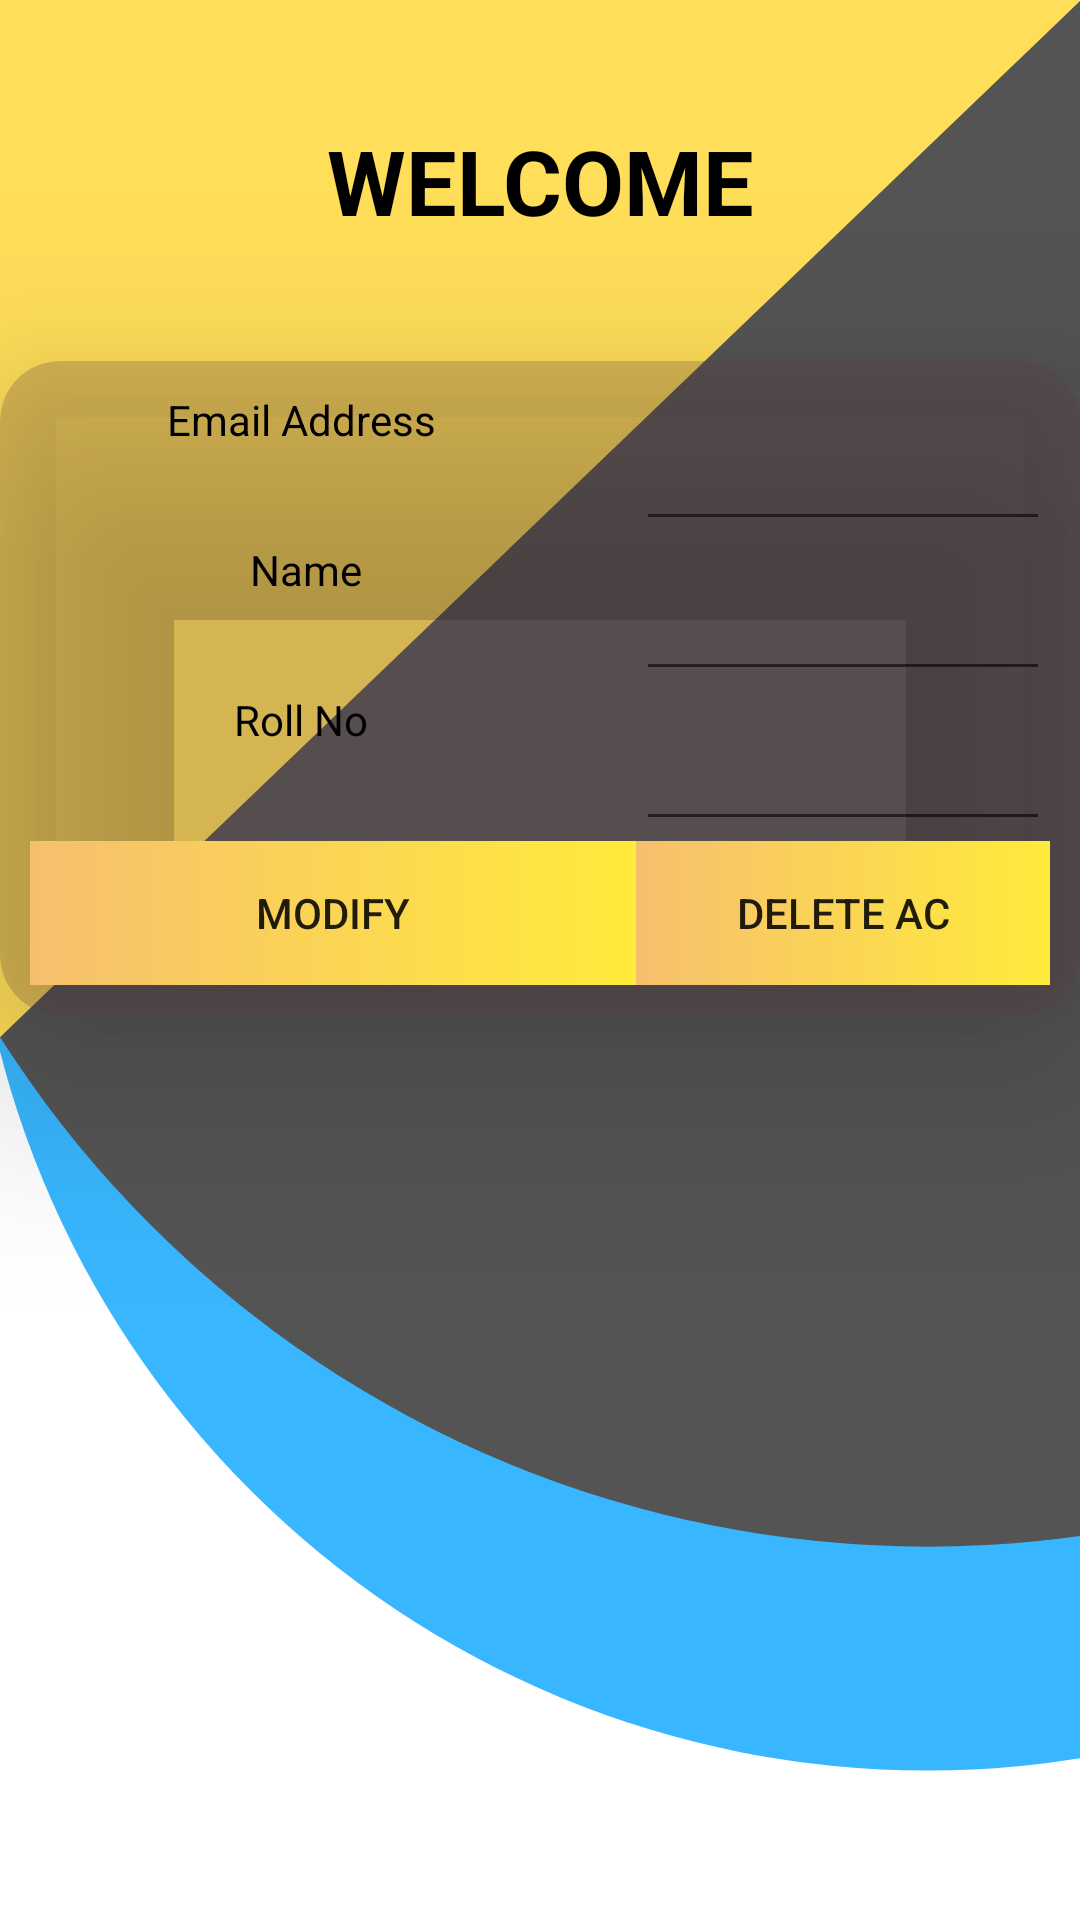

Android layout source for this screen:
<!-- AndroidManifest.xml: application theme AppTheme -->
<!-- res/layout/activity_welcome.xml -->
<?xml version="1.0" encoding="utf-8"?>
<LinearLayout xmlns:android="http://schemas.android.com/apk/res/android"
    xmlns:app="http://schemas.android.com/apk/res-auto"
    xmlns:tools="http://schemas.android.com/tools"
    android:layout_width="match_parent"
    android:layout_height="match_parent"
    android:background="@drawable/loginback"
    android:orientation="vertical"
    >

    <TextView
        android:id="@+id/welcome"
        android:layout_width="match_parent"
        android:layout_height="wrap_content"
        android:layout_marginBottom="30dp"
        android:layout_marginTop="30dp"
        android:gravity="center"
        android:padding="10dp"
        android:text="WELCOME"
        android:textColor="#000"
        android:textSize="30dp"
        android:textStyle="bold" />

    <androidx.cardview.widget.CardView
        android:layout_width="match_parent"
        android:layout_height="wrap_content"

        app:cardBackgroundColor="#415C3E3E"
        app:cardCornerRadius="20dp"
        app:cardElevation="40dp">

        <TableLayout
            android:layout_width="match_parent"
            android:layout_height="wrap_content"
            android:layout_margin="10dp">
            <TableRow
                android:layout_width="match_parent"
                android:layout_height="wrap_content"
                android:weightSum="10">

                <TextView
                    android:id="@+id/textView3"
                    android:layout_width="match_parent"
                    android:layout_height="50dp"
                    android:layout_weight="3"
                    android:layout_gravity="center"
                    android:text="Email Address"

                    android:textColor="@android:color/black" />

                <com.google.android.material.textfield.TextInputEditText
                    android:id="@+id/txvemaiPerson"
                    android:layout_width="match_parent"
                    android:layout_height="50dp"
                    android:inputType="textEmailAddress"
                    android:layout_weight="7"

                     />
            </TableRow>
            <TableRow
                android:layout_width="match_parent"
                android:layout_height="wrap_content"
                android:weightSum="10">

                <TextView
                    android:id="@+id/textView"
                    android:layout_width="match_parent"
                    android:layout_gravity="center"
                    android:layout_height="50dp"
                    android:layout_weight="3"
                    android:text=" Name"
                    android:textColor="@android:color/black" />

                <com.google.android.material.textfield.TextInputEditText
                    android:id="@+id/txvPersonName"
                    android:layout_width="match_parent"

                    android:layout_weight="7"
                    android:layout_height="50dp"
                    android:inputType="textPersonName" />
            </TableRow>

            <TableRow
                android:layout_width="match_parent"
                android:layout_height="wrap_content"
                android:weightSum="10">

                <TextView
                    android:id="@+id/textView2"
                    android:layout_width="match_parent"
                    android:layout_weight="3"
                    android:layout_gravity="center"
                    android:layout_height="50dp"
                    android:text="Roll No"
                    android:textColor="@android:color/black" />

                <com.google.android.material.textfield.TextInputEditText
                    android:id="@+id/txvRollPerson"
                    android:layout_width="match_parent"
                    android:layout_weight="7"
                    android:layout_height="50dp"

                    android:inputType="phone" />
            </TableRow>


            <TableRow
                android:layout_width="match_parent"
                android:layout_height="wrap_content"
                android:weightSum="10">


                <Button
                    android:id="@+id/modify"
                    android:layout_width="181dp"
                    android:layout_height="wrap_content"
                    android:layout_weight="3"
                    android:background="@drawable/btn_back"
                    android:onClick="modify_detail"
                    android:text="Modify" />

                <Button
                    android:id="@+id/deletereco"
                    android:layout_weight="7"
                    android:onClick="delete_rec"
                    android:layout_width="wrap_content"
                    android:background="@drawable/btn_back"
                    android:layout_height="wrap_content"
                    android:text="Delete Ac" />

            </TableRow>

        </TableLayout>


    </androidx.cardview.widget.CardView>
</LinearLayout>
<!-- resources referenced by this layout -->
<resources>
  <!-- drawable btn_back (drawable) -->
  <?xml version="1.0" encoding="utf-8"?>
  <shape xmlns:android="http://schemas.android.com/apk/res/android">
  <gradient
      android:startColor="#F6BF6E"
  
      android:endColor="#FFEB3B"
      ></gradient>
  </shape>
  <!-- drawable loginback: png bitmap (drawable, 41021 bytes) -->
  <style name="AppTheme" parent="Theme.AppCompat.Light.DarkActionBar">
          
          <item name="colorPrimary">#575654</item>
          <item name="colorPrimaryDark">#F4E982</item>
          <item name="colorAccent">#FD1008</item>
      </style>
</resources>
